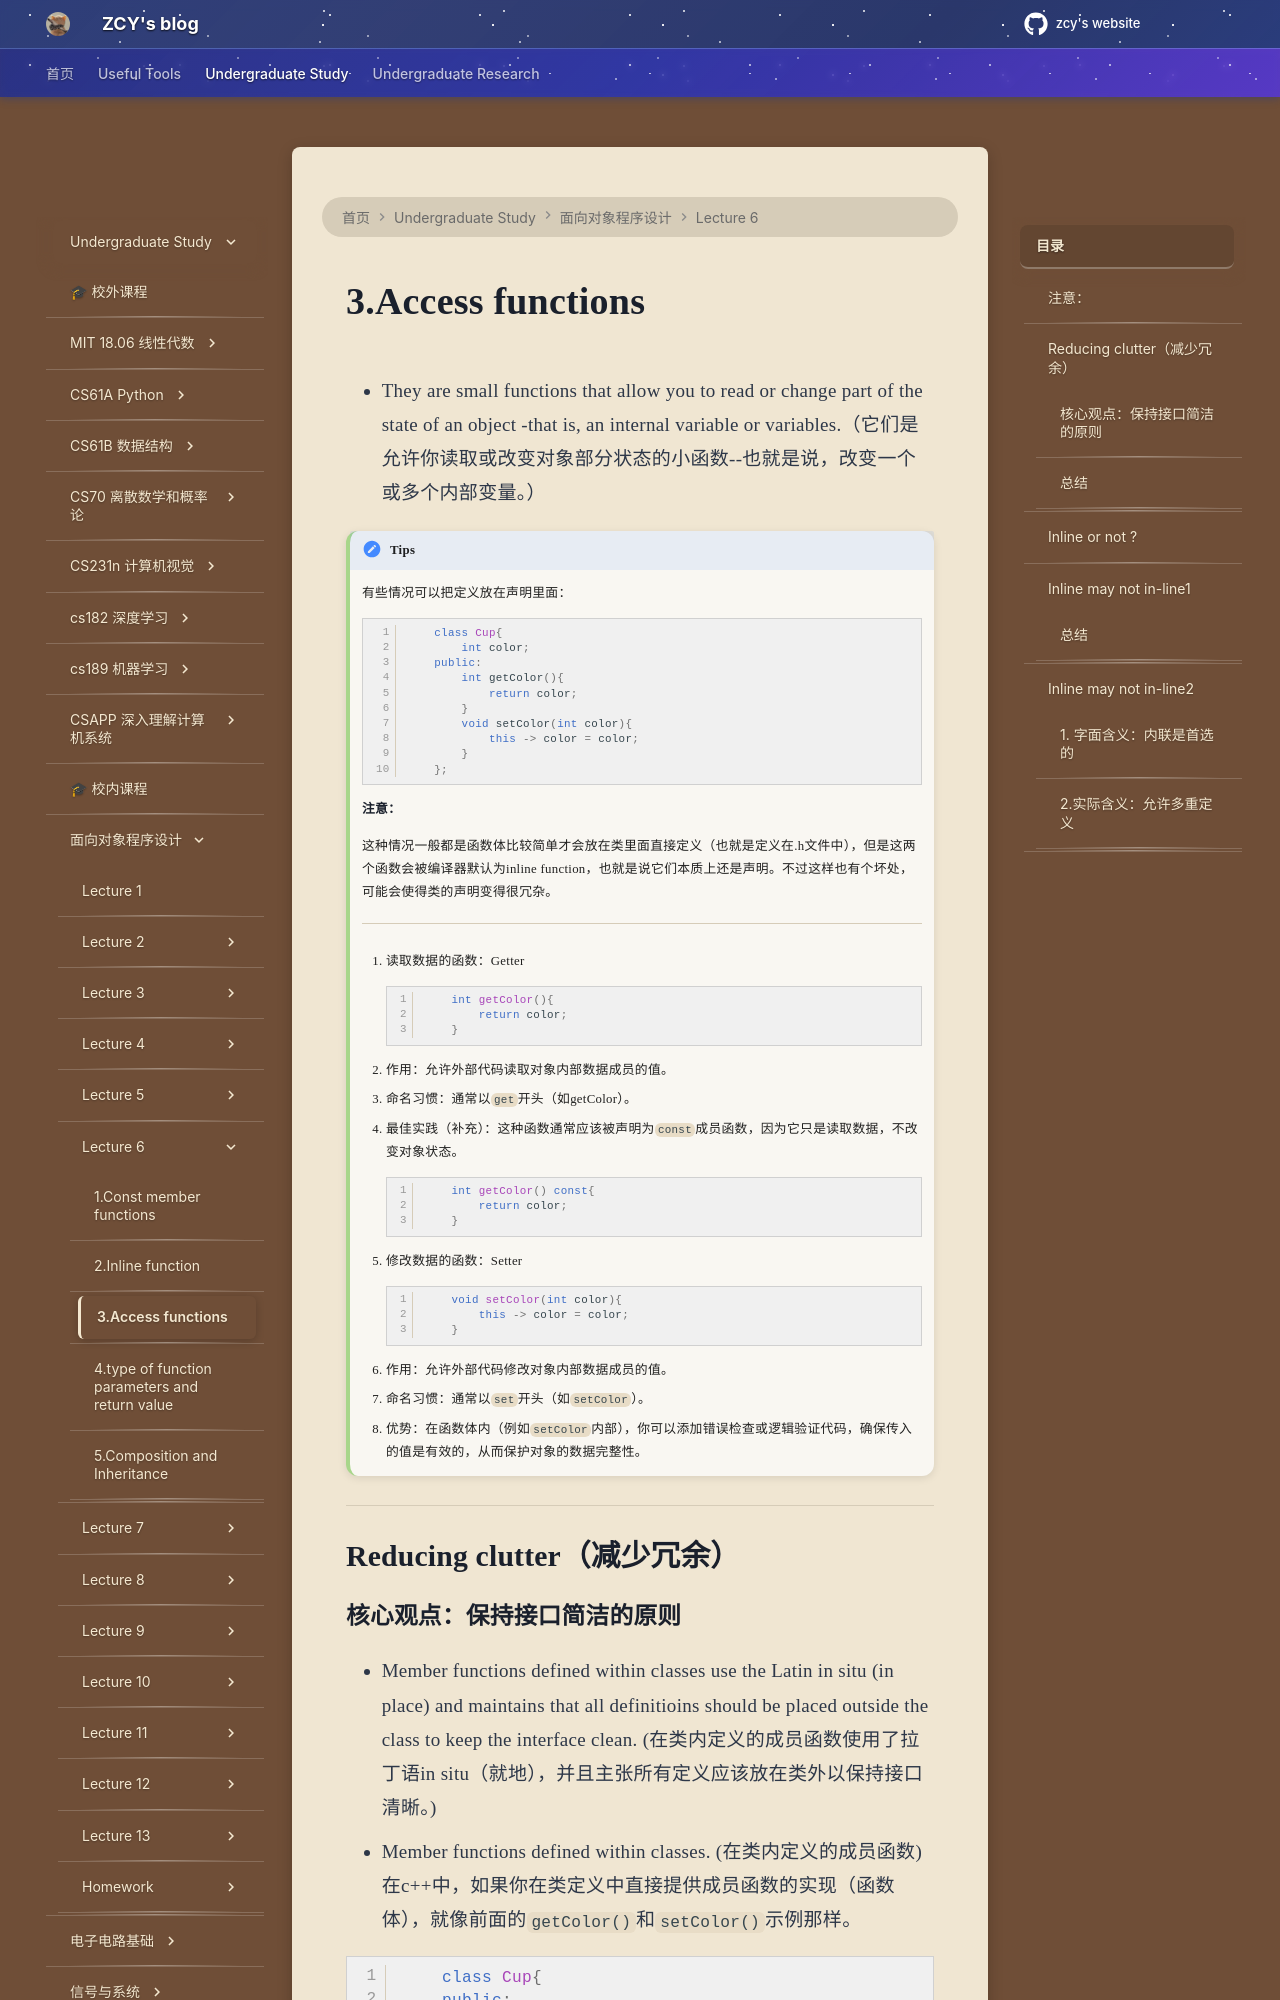

repository: mouchenmou/ZCY-s-website · page: 笔记本/面向对象程序设计/Lecture 6/3.Access functions/index.html · generator: mkdocs

- They are small functions that allow you to read or change part of the state of an object -that is, an internal variable or variables.（它们是允许你读取或改变对象部分状态的小函数--也就是说，改变一个或多个内部变量。）

!!! tips
    有些情况可以把定义放在声明里面：
    ```c++
        class Cup{
            int color;
        public:
            int getColor(){
                return color;
            }
            void setColor(int color){
                this -> color = color;
            }
        };
    ```
    #### 注意：
    这种情况一般都是函数体比较简单才会放在类里面直接定义（也就是定义在.h文件中），但是这两个函数会被编译器默认为inline function，也就是说它们本质上还是声明。不过这样也有个坏处，可能会使得类的声明变得很冗杂。
    
    ---
    
    1. 读取数据的函数：Getter
    ```c++
        int getColor(){
            return color;
        }
    ```
    
    - 作用：允许外部代码读取对象内部数据成员的值。
    - 命名习惯：通常以`get`开头（如getColor）。
    - 最佳实践（补充）：这种函数通常应该被声明为`const`成员函数，因为它只是读取数据，不改变对象状态。
        ```c++
            int getColor() const{
                return color;
            }
        ```
    
    2. 修改数据的函数：Setter
    ```c++
        void setColor(int color){
            this -> color = color;
        }
    ```
    
    - 作用：允许外部代码修改对象内部数据成员的值。
    - 命名习惯：通常以`set`开头（如`setColor`）。
    - 优势：在函数体内（例如`setColor`内部），你可以添加错误检查或逻辑验证代码，确保传入的值是有效的，从而保护对象的数据完整性。


---

## Reducing clutter（减少冗余）
